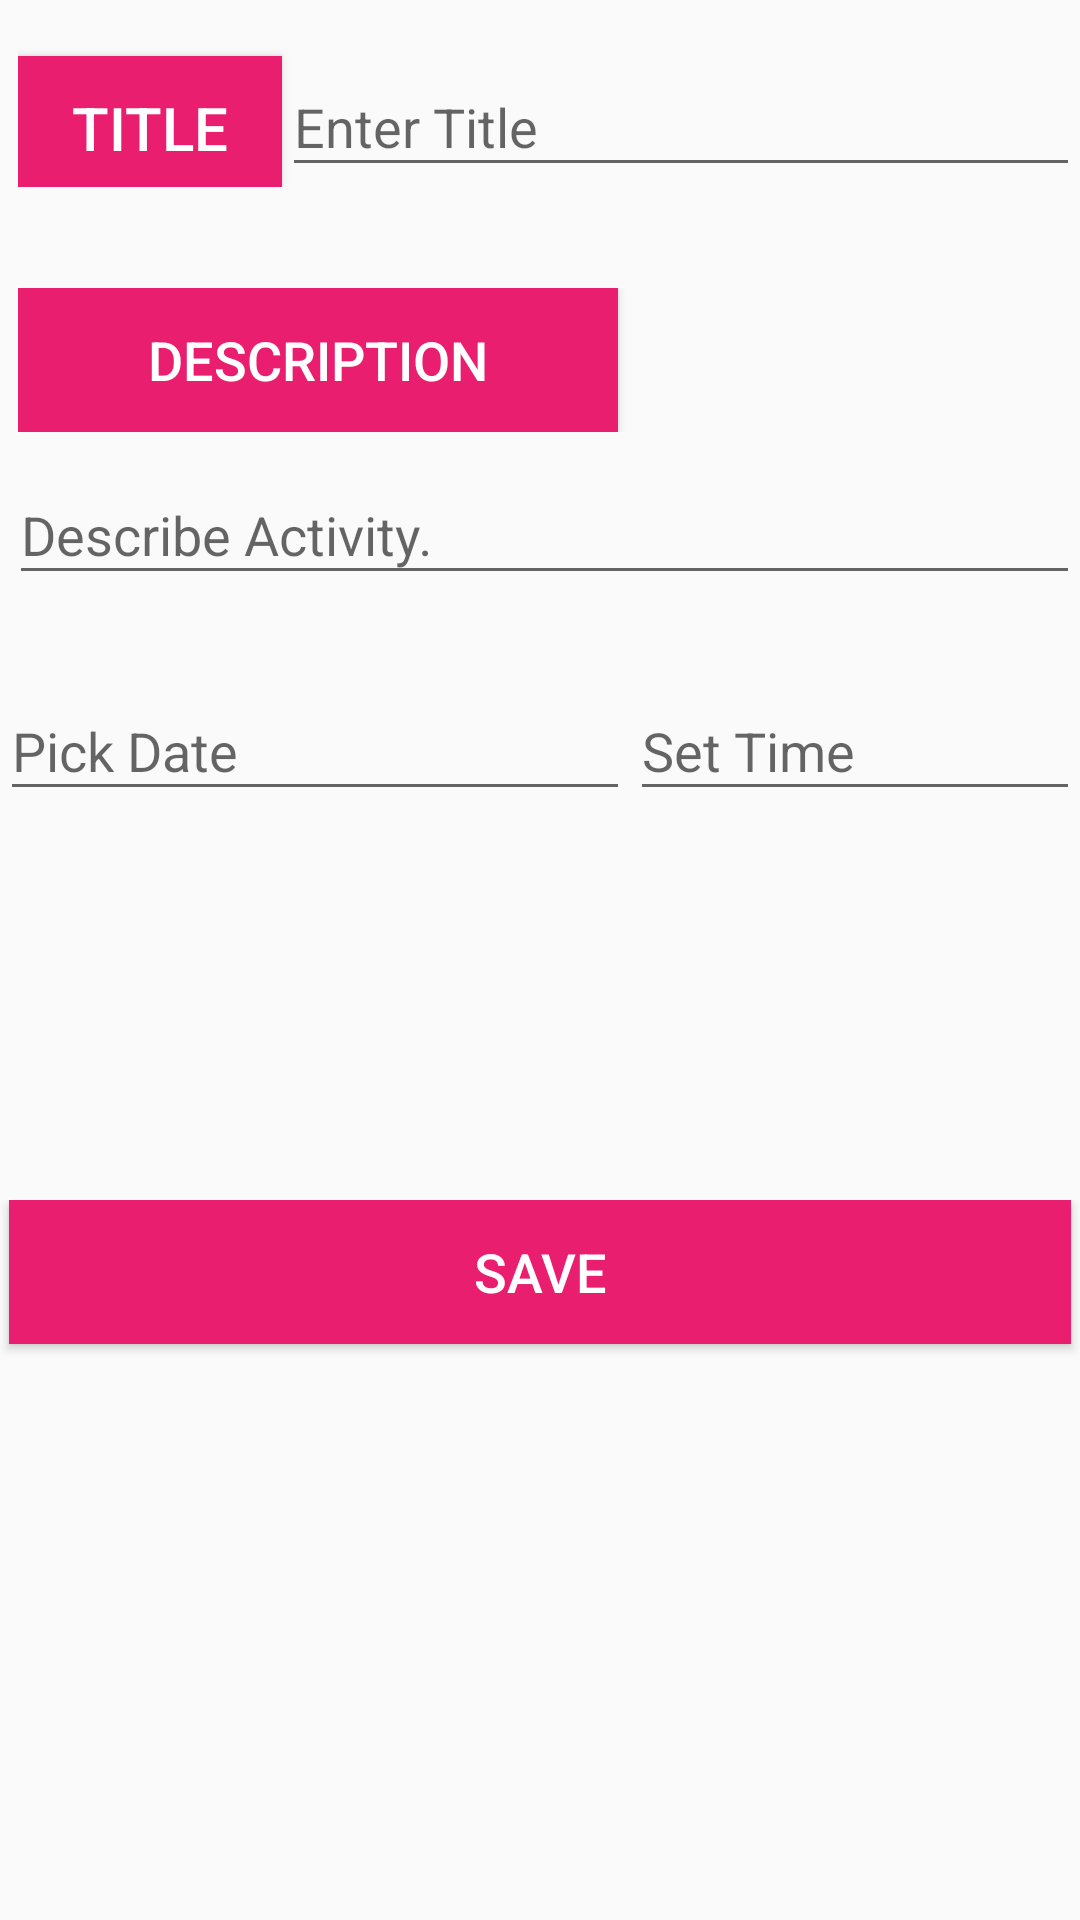

Produce the Android XML layout that renders to this screen, including the resource entries it uses.
<!-- AndroidManifest.xml: application theme AppTheme -->
<!-- res/layout/add_todo_activity.xml -->
<?xml version="1.0" encoding="utf-8"?>

<RelativeLayout xmlns:android="http://schemas.android.com/apk/res/android"
    android:layout_width="match_parent"
    android:layout_height="match_parent">

    <LinearLayout xmlns:android="http://schemas.android.com/apk/res/android"
        android:layout_width="fill_parent"
        android:layout_height="wrap_content"
        android:layout_marginLeft="6dp"
        android:layout_marginTop="10dp"
        android:orientation="horizontal">

        <Button
            android:id="@+id/tv_title"
            android:layout_width="wrap_content"
            android:layout_height="wrap_content"
            android:background="@color/colorPrimary"
            android:text="Title"
            android:textColor="@color/white"
            android:textSize="20sp"


            />


        <android.support.design.widget.TextInputLayout
            android:layout_width="match_parent"
            android:layout_height="wrap_content"
            android:id="@+id/title_layout">


        <EditText
            android:id="@+id/ed_title"
            android:layout_width="fill_parent"
            android:layout_height="wrap_content"
            android:layout_marginTop="6dp"
            android:layout_weight="1"
            android:hint="Enter Title" />

        </android.support.design.widget.TextInputLayout>


    </LinearLayout>

    <LinearLayout xmlns:android="http://schemas.android.com/apk/res/android"
        android:id="@+id/linearLayout2"
        android:layout_width="fill_parent"
        android:layout_height="wrap_content"
        android:layout_marginLeft="6dp"
        android:layout_marginTop="96dp"
        android:orientation="horizontal">

        <Button
            android:id="@+id/tv_description"
            android:layout_width="200dp"
            android:layout_height="wrap_content"
            android:background="@color/colorPrimary"
            android:text="Description"
            android:textColor="@color/white"
            android:textSize="18sp" />


    </LinearLayout>

    <LinearLayout xmlns:android="http://schemas.android.com/apk/res/android"
        android:id="@+id/linearLayout"
        android:layout_width="fill_parent"
        android:layout_height="wrap_content"
        android:layout_marginTop="146dp"
        android:orientation="horizontal">

        <android.support.design.widget.TextInputLayout
            android:layout_width="match_parent"
            android:layout_height="wrap_content"
            android:id="@+id/describe_layout">
        <EditText
            android:id="@+id/ed_description"
            android:layout_width="fill_parent"
            android:layout_height="wrap_content"
            android:layout_marginLeft="3dp"
            android:layout_marginTop="6dp"
            android:layout_weight="1"
            android:hint="Describe Activity."

            />
        </android.support.design.widget.TextInputLayout>
    </LinearLayout>

    <LinearLayout
        android:layout_width="match_parent"
        android:layout_height="match_parent"
        android:layout_marginTop="218dp">

        <android.support.design.widget.TextInputLayout
            android:layout_width="wrap_content"
            android:layout_height="wrap_content"
            android:id="@+id/date_layout">
        <EditText
            android:id="@+id/ed_date"
            android:layout_width="wrap_content"
            android:layout_height="wrap_content"
            android:layout_alignStart="@+id/linearLayout2"
            android:layout_below="@+id/linearLayout"
            android:layout_marginTop="16dp"
            android:ems="10"
            android:hint="Pick Date"
            android:inputType="date" />

        </android.support.design.widget.TextInputLayout>


        <android.support.design.widget.TextInputLayout
            android:layout_width="wrap_content"
            android:layout_height="wrap_content"
            android:id="@+id/time_layout">
        <EditText
            android:id="@+id/ed_time"
            android:layout_width="wrap_content"
            android:layout_height="wrap_content"
            android:layout_alignTop="@+id/ed_date"
            android:layout_marginTop="16dp"
            android:layout_toEndOf="@+id/ed_date"
            android:ems="10"
            android:hint="Set Time"
            android:inputType="time" />
        </android.support.design.widget.TextInputLayout>
    </LinearLayout>

    <LinearLayout
        android:layout_width="match_parent"
        android:layout_height="match_parent"
        android:layout_marginTop="400dp">

        <Button
            android:id="@+id/btn_todo_save"
            android:layout_width="wrap_content"
            android:layout_height="wrap_content"
            android:layout_marginLeft="3dp"
            android:layout_marginRight="3dp"
            android:layout_weight="1"
            android:background="@color/colorPrimary"
            android:text="Save"
            android:textColor="@color/white"
            android:textSize="18sp" />
    </LinearLayout>

</RelativeLayout>
<!-- resources referenced by this layout -->
<resources>
  <color name="colorPrimary">#e91e6f</color>
  <color name="white">#ffffff</color>
  <style name="AppTheme" parent="Theme.AppCompat.Light.DarkActionBar">
          
          <item name="colorPrimary">@color/colorPrimary</item>
          <item name="colorPrimaryDark">@color/colorPrimaryDark</item>
          <item name="colorAccent">@color/colorAccent</item>
      </style>
  <color name="colorPrimaryDark">#c2185b</color>
  <color name="colorAccent">#3F51B5</color>
</resources>
